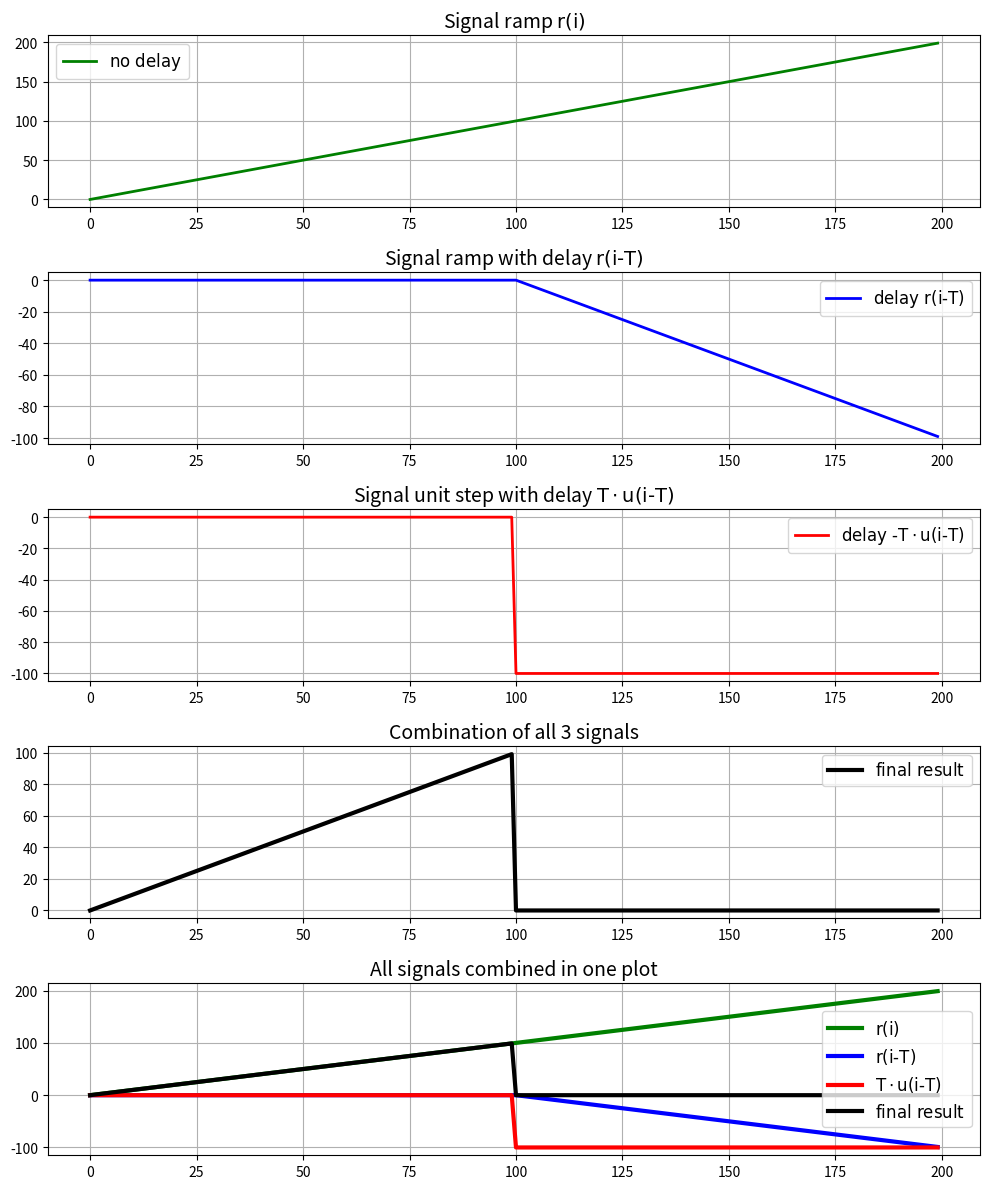

The matplotlib source for this figure:
""" ex2.py """

import numpy as np
import matplotlib.pyplot as plt

###################################################
print(f"\n1. Signal Generation")
print(f"=======================================\n")
###################################################

def ramp(n: int) -> np.ndarray:
    """Generates a ramp signal: r(i)"""
    return np.array([t for t in range(n)])

def ustep(n: int) -> np.ndarray:
    """Generates a unit step signal: u(i)"""
    return np.ones(n, dtype=int)

N: int = 200  # Number of points
T: int = 100  # Period

print(f"Generating signals with N = {N} points and delay T = {T}...")

# Sequence of input data
x: np.ndarray = np.arange(0, N)

###################################################
print(f"\n2. Generating Base Signals")
print(f"=======================================\n")
###################################################

print("Generating ramp and unit step signals...")

s1: np.ndarray = ramp(N)                                        # r(i)
s2: np.ndarray = -np.pad(ramp(N)[:N-T], (T, 0))       # r(i-T)
s3: np.ndarray = -T * np.pad(ustep(N)[:N-T], (T, 0))  # T * u(i-T)

print("Base signals generated successfully.")

###################################################
print(f"\n3. Combining Signals")
print(f"=======================================\n")
###################################################

print("Combining signals into final output...")
s: np.ndarray = s1 + s2 + s3
print("Final signal computed.")

###################################################
print(f"\n4. Plotting Signals")
print(f"=======================================\n")
###################################################

print("Plotting individual and combined signals...")

plt.figure(figsize=(10, 12))

plt.subplot(5, 1, 1)
plt.plot(x, s1, 'g-', linewidth=2)
plt.title(r'Signal ramp $\text{r(i)}$', fontsize=14)
plt.legend([r'$\text{no delay}$'], fontsize=12)
plt.grid(True)

plt.subplot(5, 1, 2)
plt.plot(x, s2, 'b-', linewidth=2)
plt.title(r'Signal ramp with delay $\text{r(i-T)}$', fontsize=14)
plt.legend([r'$\text{delay r(i-T)}$'], fontsize=12)
plt.grid(True)

plt.subplot(5, 1, 3)
plt.plot(x, s3, 'r-', linewidth=2)
plt.title(r'Signal unit step with delay $\text{T} \cdot \text{u(i-T)}$', fontsize=14)
plt.legend([r'$\text{delay -T} \cdot \text{u(i-T)}$'], fontsize=12)
plt.grid(True)

plt.subplot(5, 1, 4)
plt.plot(x, s, 'k-', linewidth=3)
plt.title(r'Combination of all 3 signals', fontsize=14)
plt.legend([r'$\text{final result}$'], fontsize=12)
plt.grid(True)

plt.subplot(5, 1, 5)
plt.plot(x, s1, 'g-', linewidth=3, label=r'$\text{r(i)}$')
plt.plot(x, s2, 'b-', linewidth=3, label=r'$\text{r(i-T)}$')
plt.plot(x, s3, 'r-', linewidth=3, label=r'$\text{T} \cdot \text{u(i-T)}$')
plt.plot(x, s, 'k-', linewidth=3, label=r'$\text{final result}$')
plt.title(r'All signals combined in one plot', fontsize=14)
plt.legend(fontsize=12)
plt.grid(True)

plt.tight_layout()
plt.show()

###################################################
print("\nSimulation complete!")
print("=======================================\n")
###################################################
